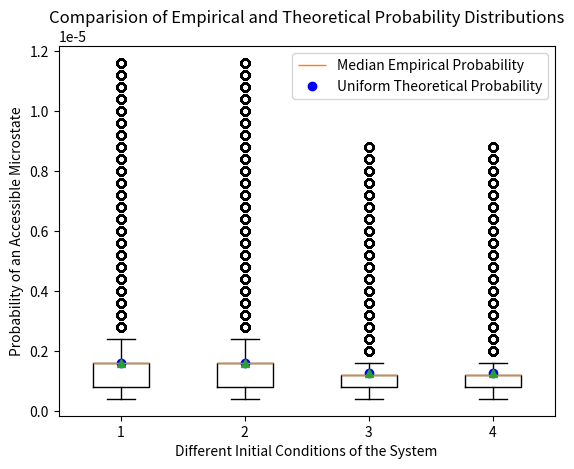

Python code for this plot:
import matplotlib.pyplot as plt
import numpy as np
from tqdm import tqdm

def hamiltonian(x, p, k, m):
    return (k * x**2) / 2 + p**2 / (2 * m)

k = 10
m = 10

dt = 0.001
num_steps = 2500000
grid_size = 1e-3

combinations = {
    'X': [15, 20],
    'P': [15, 20]
}
true_probabilities = []
probabilities = []

for (X_0, P_0) in tqdm([(X_0, P_0) for X_0 in combinations['X'] for P_0 in combinations['P']], desc='Generating trajectories'):
    X = [X_0, ]
    P = [P_0, ]

    for step in range(num_steps):
        x = X[-1]
        p = P[-1]
        X.append(x + (p / m) * dt - 0.5 * (k * x / m) * (dt ** 2))
        P.append(p - k * x * dt - 0.5 * (k * p / m) * (dt ** 2))

    i = np.floor(np.array(X) / grid_size).astype(int)
    j = np.floor(np.array(P) / grid_size).astype(int)
    grid_cells = np.stack((i, j), axis=-1)
    unique_cells, counts = np.unique(grid_cells, axis=0, return_counts=True)
    true_probabilities.append(1 / len(unique_cells))
    probabilities.append(counts / len(grid_cells))

plt.boxplot(probabilities, showmeans=True, label='Median Empirical Probability')
plt.plot(range(1, len(true_probabilities) + 1), true_probabilities, 'bo', label='Uniform Theoretical Probability')
plt.title('Comparision of Empirical and Theoretical Probability Distributions')
plt.ylabel('Probability of an Accessible Microstate')
plt.xlabel('Different Initial Conditions of the System')
plt.legend()
plt.savefig('probability.png', bbox_inches='tight')
plt.close()
plt.clf()
